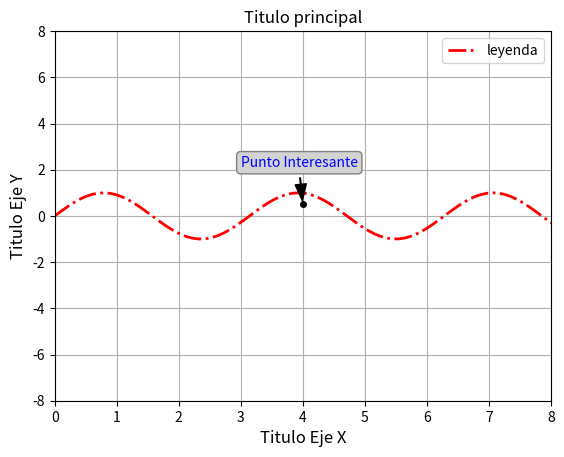

Write Python code to recreate this figure.
import matplotlib.pyplot as plt
import pandas as pd 
import numpy as np
import scipy as sc

def funcionBasica():
    #define vectores como las variables
    x = np.linspace(0, 10, 100)#es la independiente
    y = np.sin(2 * x)#es la dependiente

    # Crear una figura vacía, en sí es el lienzo
    fig = plt.figure()

    # Agregar un conjunto de ejes (subplots) a la figura, ax es un subplot
    ax1 = fig.add_subplot(1, 1, 1)  # 1 fila, 1 columna, primer subplot

    # Trazar los datos en los ejes
    ax1.plot(x, y, linewidth=2.0, label="leyenda", color="red", linestyle="dashdot")

    # el metodo set permite modificar varias cosas en el plot ax
    # x lim y y lim permiten limitar hasta qué número se grafica
    ax1.set(xlim=(0, 8), ylim=(-8, 8))

    ax1.set_title("Titulo principal")
    ax1.set_xlabel("Titulo Eje X", fontsize=12, fontstyle="italic")
    ax1.set_ylabel("Titulo Eje Y", fontsize=12, fontstyle="italic")

    # Crea una malla para ver la escala mejor
    ax1.grid(True)

    # muestra un punto, pone una flecha
    ax1.annotate("Punto Interesante", 
                 xy=(4, 0.5),       # Coordenadas del punto de datos
                 xytext=(3, 2),     # Coordenadas del texto de la anotación
                 arrowprops=dict(facecolor="black", shrink=0.1, width=0.5, headwidth=8),#shrink es cuanto se encoje la flecha, width es el ancho
                 fontsize=10,       # Tamaño de fuente del texto de la anotación
                 color="blue",      # Color del texto de la anotación
                 horizontalalignment="left",  # Alineación horizontal del texto
                 verticalalignment="bottom",   # Alineación vertical del texto
                 bbox=dict(boxstyle="round,pad=0.3", edgecolor="gray", facecolor="lightgray"))  # Estilo del cuadro alrededor del texto

    # Añadir un punto en la punta de la flecha
    ax1.plot(4, 0.5, marker="o", markersize=4, color="black")

    # Permite guardar la gráfica
    # fig.savefig("grafico_seno.png", dpi=300)  # Guardar como PNG con 300 dpi

    ax1.legend(fontsize=10, loc="upper right")
    plt.show()

funcionBasica()
